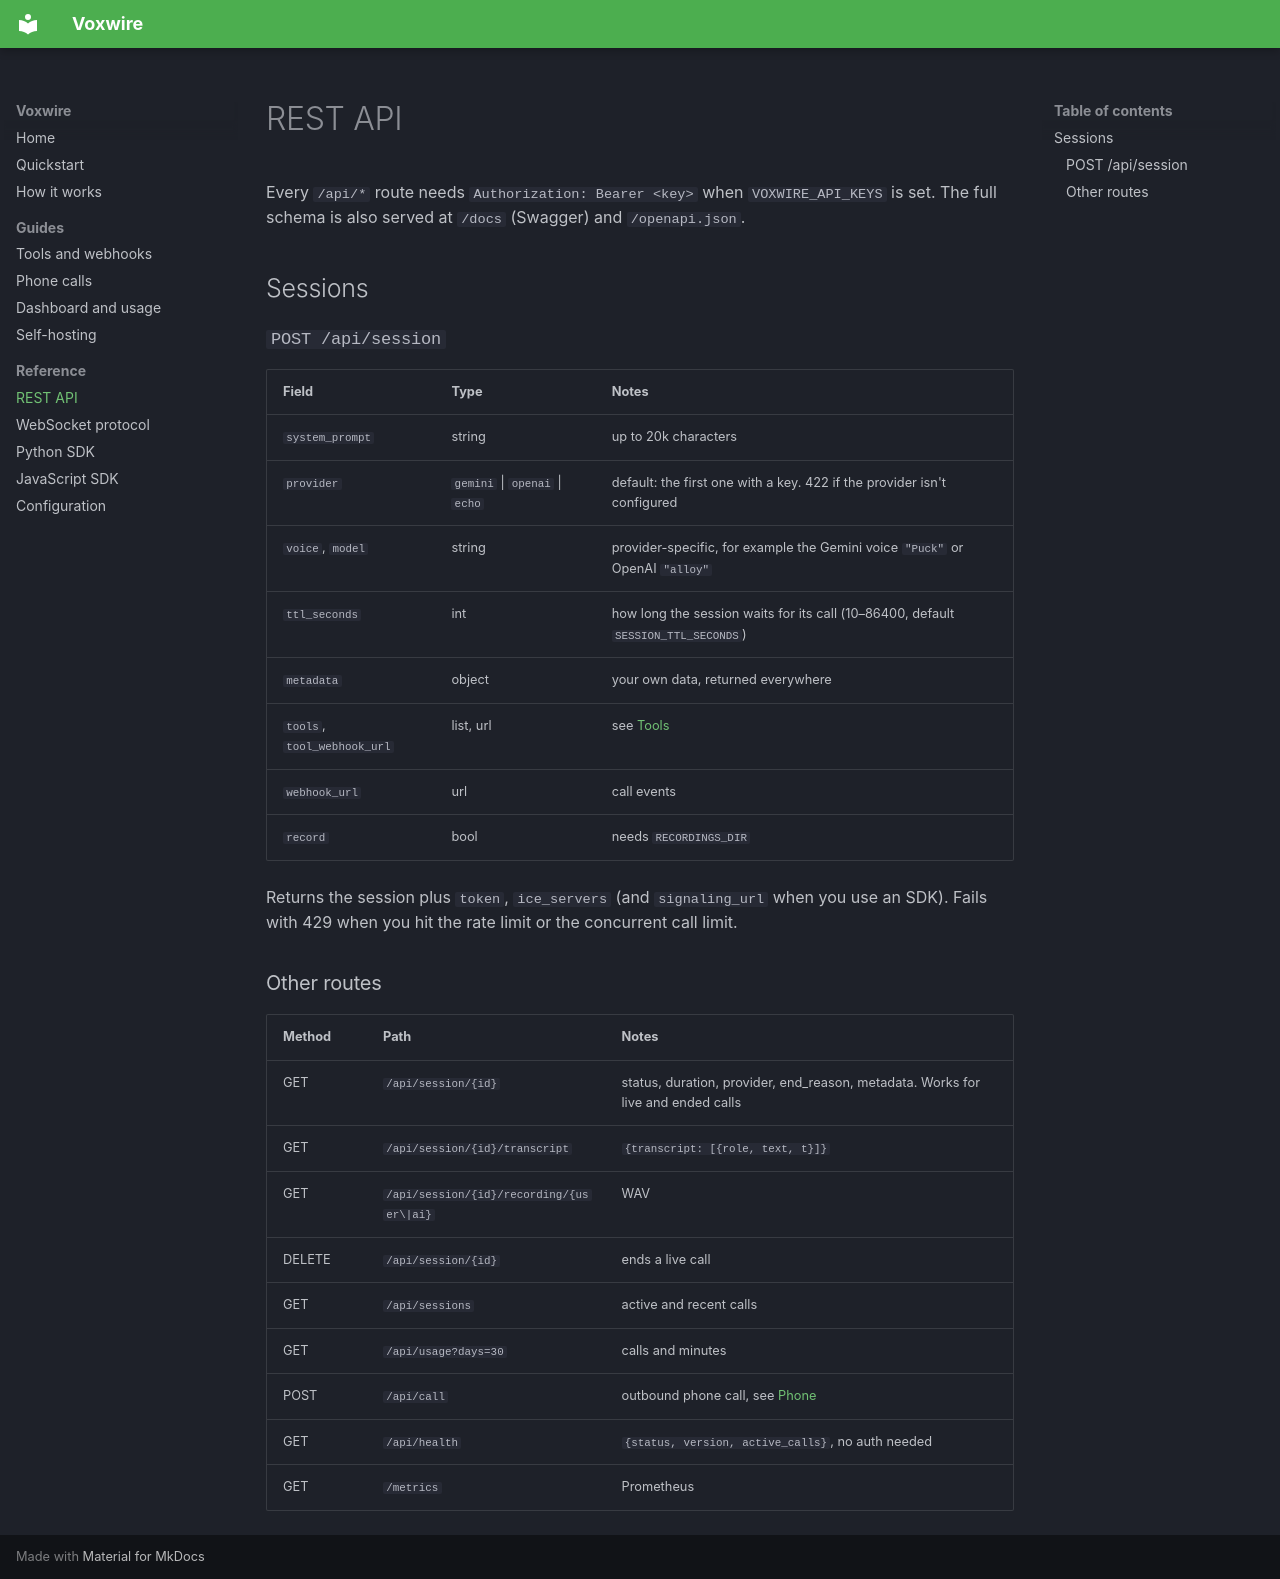

repository: AnjalLLL/parley · page: api/index.html · generator: mkdocs

# REST API

Every `/api/*` route needs `Authorization: Bearer <key>` when `VOXWIRE_API_KEYS` is set. The full schema is also served at `/docs` (Swagger) and `/openapi.json`.

## Sessions

### `POST /api/session`

| Field | Type | Notes |
|---|---|---|
| `system_prompt` | string | up to 20k characters |
| `provider` | `gemini` \| `openai` \| `echo` | default: the first one with a key. 422 if the provider isn't configured |
| `voice`, `model` | string | provider-specific, for example the Gemini voice `"Puck"` or OpenAI `"alloy"` |
| `ttl_seconds` | int | how long the session waits for its call (10–86400, default `SESSION_TTL_SECONDS`) |
| `metadata` | object | your own data, returned everywhere |
| `tools`, `tool_webhook_url` | list, url | see [Tools](tools-and-webhooks.md) |
| `webhook_url` | url | call events |
| `record` | bool | needs `RECORDINGS_DIR` |

Returns the session plus `token`, `ice_servers` (and `signaling_url` when you use an SDK). Fails with 429 when you hit the rate limit or the concurrent call limit.

### Other routes

| Method | Path | Notes |
|---|---|---|
| GET | `/api/session/{id}` | status, duration, provider, end_reason, metadata. Works for live and ended calls |
| GET | `/api/session/{id}/transcript` | `{transcript: [{role, text, t}]}` |
| GET | `/api/session/{id}/recording/{user\|ai}` | WAV |
| DELETE | `/api/session/{id}` | ends a live call |
| GET | `/api/sessions` | active and recent calls |
| GET | `/api/usage?days=30` | calls and minutes |
| POST | `/api/call` | outbound phone call, see [Phone](phone.md) |
| GET | `/api/health` | `{status, version, active_calls}`, no auth needed |
| GET | `/metrics` | Prometheus |
